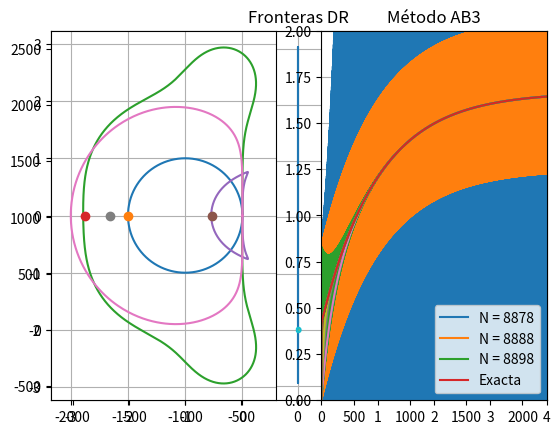

Write the Python code that produced this figure. (Note: this script raises an exception after producing the figure.)
from numpy import *
from matplotlib.pyplot import *

from numpy.linalg import eig

#####################################################

def localizar_frontera_RK(dR, N):
    Npoints = 5000
    h = 2*N*pi/Npoints
    z = zeros(Npoints +1 , dtype = complex)
    z[0] = 0
    t = 0
    for k in range(len(z)-1):
        z[k+1] = z[k]+ h*1j*exp(1j*t)/dR(z[k])
        t = t + h
    x, y = real(z), imag(z)
    plot(x, y)
    grid(True)
    axis('equal')

def localizar_frontera(rho, sigma):
    theta = arange(0, 2.*pi, 0.01)
    numer = polyval(rho, exp(theta*1j))
    denom = polyval(sigma, exp(theta*1j))
    mu = numer/denom
    x, y = real(mu), imag(mu)
    plot(x, y)
    grid(True)
    axis('equal')

def euler(a, b, fun, N, y0):
    h = (b-a)/N
    t = zeros(N+1)
    y = zeros(N+1)
    t[0] = a
    y[0] = y0

    for k in range(N):
        t[k+1] = t[k] + h
        y[k+1] = y[k] + h*fun(t[k], y[k])
    
    return (t, y)

def rk4(a, b, fun, N, y0):
    h = (b-a)/N
    t = zeros(N+1)
    y = zeros(N+1)
    t[0] = a 
    y[0] = y0 

    for k in range(N):
        t[k+1] = t[k] + h
        k1 = fun(t[k], y[k])
        k2 = fun(t[k] + h/2, y[k] + h/2 * k1)
        k3 = fun(t[k] + h/2, y[k] + h/2 * k2)
        k4 = fun(t[k+1], y[k] + h*k3)
        y[k+1] = y[k] + h/6 *(k1 + 2*k2 + 2*k3 + k4)
    
    return (t, y)

def AB3(a, b, fun, N, y0):
    y = zeros(N+1)
    t = zeros(N+1)
    f = zeros(N+1)
    t[0] = a
    h = (b-a) / N
    y[0] = y0
    f[0] = fun(a, y[0])

    for k in range(2):
        y[k+1] = y[k] + h*fun(t[k] + h/2, y[k] + h/2 * f[k])
        t[k+1] = t[k] + h
        f[k+1] = fun(t[k+1], y[k+1])
    
    for k in range(2, N):
        y[k+1] = y[k] + h/12 * (23*f[k] - 16*f[k-1] + 5*f[k-2])
        t[k+1] = t[k] + h
        f[k+1] = fun(t[k+1], y[k+1])
        
    return (t, y)

def AM3(a, b, fun, N, y0):
    y = zeros(N+1)
    t = zeros(N+1)
    f = zeros(N+1)
    iteraciones = 0
    t[0] = a
    h = (b-a) / N
    y[0] = y0
    f[0] = fun(a, y[0])
    
    for k in range(2):
        t[k+1] = t[k] + h
        k1 = f[k]
        k2 = fun(t[k] + h/2, y[k] + h/2 * k1)
        k3 = fun(t[k] + h/2, y[k] + h/2 * k2)
        k4 = fun(t[k+1], y[k] + h*k3)
        y[k+1] = y[k] + h/6 *(k1 + 2*k2 + 2*k3 + k4)
        f[k+1] = fun(t[k+1], y[k+1])
    
    for k in range(2, N):
        z = y[k]
        contador = 0
        distancia = 1 + 1e-12
        C = y[k] + h/24 * (19*f[k] - 5*f[k-1] + f[k-2])
        t[k+1] = t[k] + h

        while distancia >= 1e-12 and contador < 200:
            z_nuevo = 9*h*fun(t[k+1], z)/24 + C
            distancia = abs(z - z_nuevo)
            z = z_nuevo
            contador += 1
        if contador == 200:
            print("El método no converge.")
        iteraciones = max(iteraciones, contador)
        y[k+1] = z
        f[k+1] = fun(t[k+1], y[k+1])

    return (t, y, iteraciones)

#####################################################
# Ejercicio 1
# Fronteras RK
localizar_frontera_RK(lambda z : 1, 1)
localizar_frontera_RK(lambda z : 1 + z, 2)
localizar_frontera_RK(lambda z : 1 + z + z**2/2, 3)
localizar_frontera_RK(lambda z : 1 + z + z**2/2 + z**3/6, 4)
localizar_frontera_RK(lambda z : 1 + z + z**2/2 + z**3/6 + z**4/24, 5)

title("Fronteras RK")
legend(["RK1", "RK2", "RK3", "RK4", "RK5"])
show()

# Fronteras AB
localizar_frontera(array([1, -1]), array([0, 1])) # AB1
localizar_frontera(array([1, -1, 0]), array([0, 3, -1])/2) # AB2
localizar_frontera(array([1, -1, 0, 0]), array([0, 23, -16, 5])/12) # AB3
localizar_frontera(array([1, -1, 0, 0, 0]), array([0, 55, -59, 37, - 9])/24) # AB4
localizar_frontera(array([1, -1, 0, 0, 0, 0]), array([0, 1901, -2774, 2616, -1274, 251])/720) # AB5

title("Fronteras AB")
legend(["AB1", "AB2", "AB3", "AB4", "AB5"])
show()

# Fronteras AM
localizar_frontera(array([1, -1]), array([1, 1])/2) # AM1
localizar_frontera(array([1, -1, 0]), array([5, 8, -1])/12) # AM2
localizar_frontera(array([1, -1, 0, 0]), array([9, 19, -5, 1])/24) # AM3
localizar_frontera(array([1, -1, 0, 0, 0]), array([251, 646, -264, 106, -19])/720) # AM4

title("Fronteras AM")
axis([-6, 0, -4, 4])
legend(["AM1", "AM2", "AM3", "AM4"])
show()

# Fronteras diferenciación regresiva
localizar_frontera(array([1, -1]), array([1, 0])) # DR1
localizar_frontera(array([3, -4, 1])/3, array([2, 0, 0])/3) # DR2
localizar_frontera(array([11, -18, 9, -2])/11, array([6, 0, 0, 0])/11) # DR3
localizar_frontera(array([25, -48, 36, -16, 3])/25, array([12, 0, 0, 0, 0])/25) #DR4
localizar_frontera(array([137, -300, 300, -200, 75, -12])/137, array([60, 0, 0, 0, 0, 0])/137) # DR5
localizar_frontera(array([147, -360, 450, -400, 225, -72, 10])/147, array([60, 0, 0, 0, 0, 0, 0])/147) # DR6

title("Fronteras DR")
legend(["DR1", "DR2", "DR3", "DR4", "DR5", "DR6"])
show()


# Ejercicio 2

a, b = 0, 4
y0 = 0

def f(t, y):
    return -1200*y + 2000 -1500*exp(-t)

def solucion_exacta(t):
    return 5/3 - 1495/3597 * exp(-1200*t) - 1500/1199 * exp(-t)
    
# Apartado a)
subplot(121)
localizar_frontera_RK(lambda z : 1, 1)
rel, iml = -1200, 0

# Obtenemos h para llevar las raíces a la frontera
# La ecuación de la circunferencia es (x+1)^2 + y^2 = 1 => (-1200*h + 1)^2 = 1 <=> h = 1/600
h = 1/600
plot(h*rel, h*iml, "o")

N_critico = int((b-a)/h)
malla = [N_critico-10, N_critico, N_critico+10]

subplot(122)
for N in malla:
    (t, y) = euler(a, b, f, N, y0)
    plot(t, y)
plot(t, solucion_exacta(t))

title("Método de Euler")
axis([a, b, 0, 2])
legend(["N = " + str(N) for N in malla] + ["Exacta"])
grid(True)
show()

# Apartado b)

def euler_implicito(a, b, fun, N, y0):
    h = (b-a)/N
    t = zeros(N+1)
    y = zeros(N+1)
    t[0] = a
    y[0] = y0

    for k in range(N):
        t[k+1] = t[k] + h
        y[k+1] = (y[k] + h*(2000 - 1500*exp(-t[k+1]))) / (1 + 1200*h)
    
    return (t, y)

(t, y) = euler_implicito(a, b, f, 100, y0)
plot(t, y)
plot(t, solucion_exacta(t))

title("Método de Euler implícito")
legend(["Euler implícito", "Exacta"])
grid(True)
show()

# Apartado c)

subplot(121)
localizar_frontera_RK(lambda z : 1 + z + z**2/2 + z**3/6, 4)
rel, iml = -1200, 0
h = 0.0023 # Obtenemos h para llevar las raíces a la frontera
plot(h*rel, h*iml, "o")

N_critico = int((b-a)/h)
malla = [N_critico-10, N_critico, N_critico+10]

subplot(122)
for N in malla:
    (t, y) = rk4(a, b, f, N, y0)
    plot(t, y)
plot(t, solucion_exacta(t))

title("Método RK4")
legend(["N = " + str(N) for N in malla] + ["Exacta"])
grid(True)
show()

# Apartado d)

# Método AB3
subplot(121)
localizar_frontera(array([1, -1, 0, 0]), array([0, 23, -16, 5])/12)
rel, iml = -1200, 0
h = 0.00045 # Obtenemos h para llevar las raíces a la frontera
plot(h*rel, h*iml, "o")

N_critico = int((b-a)/h)
malla = [N_critico-10, N_critico, N_critico+10]

subplot(122)
for N in malla:
    (t, y) = AB3(a, b, f, N, y0)
    plot(t, y)
plot(t, solucion_exacta(t))

title("Método AB3")
legend(["N = " + str(N) for N in malla] + ["Exacta"])
grid(True)
show()

# Método AM3
subplot(121)
localizar_frontera(array([1, -1, 0, 0]), array([9, 19, -5, 1])/24)
rel, iml = -1200, 0
h = 0.00193 # Obtenemos h para llevar las raíces a la frontera
plot(h*rel, h*iml, "o")

N_critico = int((b-a)/h)
malla = [N_critico-10, N_critico, N_critico+10]

subplot(122)
for N in malla:
    (t, y, iteraciones) = AM3(a, b, f, N, y0)
    plot(t, y)
plot(t, solucion_exacta(t))

title("Método AM3")
legend(["N = " + str(N) for N in malla] + ["Exacta"])
grid(True)
show()

# Ejercicio 3
def euler_sistema(a, b, fun, N, y0):
    h = (b-a)/N
    t = zeros(N+1)
    y = zeros([len(y0), N+1])
    t[0] = a
    y[:, 0] = y0

    for k in range(N):
        t[k+1] = t[k]+h
        y[:, k+1] = y[:, k]+h*fun(t[k], y[:, k])
    
    return (t, y)

localizar_frontera_RK(lambda z : 1, 1)

A = array([[0, 1], [-101, -20]])
print("Matriz A:\n", A)
print("Autovalores de A:", eig(A)[0])

rel, iml = -10, 1

# Obtenemos h para llevar las raíces a la frontera
# La ecuación de la circunferencia es (x+1)^2 + y^2 = 1
# (-10*h + 1)^2 + h^2 = 1 <=> h = 20/101
h = 20/101
plot(h*rel, h*iml, "o", h*rel, -h*iml, "o")
show()

def f(t, z):
    z1, z2 = z
    return array([z2, -101*z1 - 20*z2])

def solucion_exacta(t):
    return exp(-10*t)*cos(t)

a, b = 0, 7
N_critico = int((b-a)/h)
z0 = array([1, -10])

malla = [N_critico-10, N_critico, N_critico+10]

for N in malla:
    (t, w) = euler_sistema(a, b, f, N, z0)
    plot(t, w[0])

plot(t, solucion_exacta(t))
axis([a, b, -10, 10])
legend(["N = " + str(N) for N in malla] + ["Exacta"])
grid(True)
show()


# Ejercicio 4
def euler_sistema(a, b, fun, N, y0):
    h = (b-a)/N
    t = zeros(N+1)
    y = zeros([len(y0), N+1])
    t[0] = a
    y[:, 0] = y0

    for k in range(N):
        t[k+1] = t[k]+h
        y[:, k+1] = y[:, k]+h*fun(t[k], y[:, k])
    
    return (t, y)

localizar_frontera(array([11, -18, 9, -2])/11, array([6, 0, 0, 0])/11)

A = array([[0, 1], [-101, -20]])
print("Matriz A:\n", A)
print("Autovalores de A:", eig(A)[0])

rel, iml = -10, 1
# Obtenemos h para llevar las raíces a la frontera
h = 0.005 # Aproximación
plot(h*rel, h*iml, ".", h*rel, -h*iml, ".")
show()

def f(t, z):
    z1, z2 = z
    return array([z2, -101*z1 - 20*z2])

def solucion_exacta(t):
    return exp(-10*t)*cos(t)

a, b = 0, 7
N_critico = int((b-a)/h)
z0 = array([1, -10])

malla = [N_critico-10, N_critico, N_critico+10]

for N in malla:
    (t, w) = euler_sistema(a, b, f, N, z0)
    plot(t, w[0])

plot(t, solucion_exacta(t))
axis([a, b, 0, 1])
legend(["N = " + str(N) for N in malla] + ["Exacta"])
grid(True)
show()